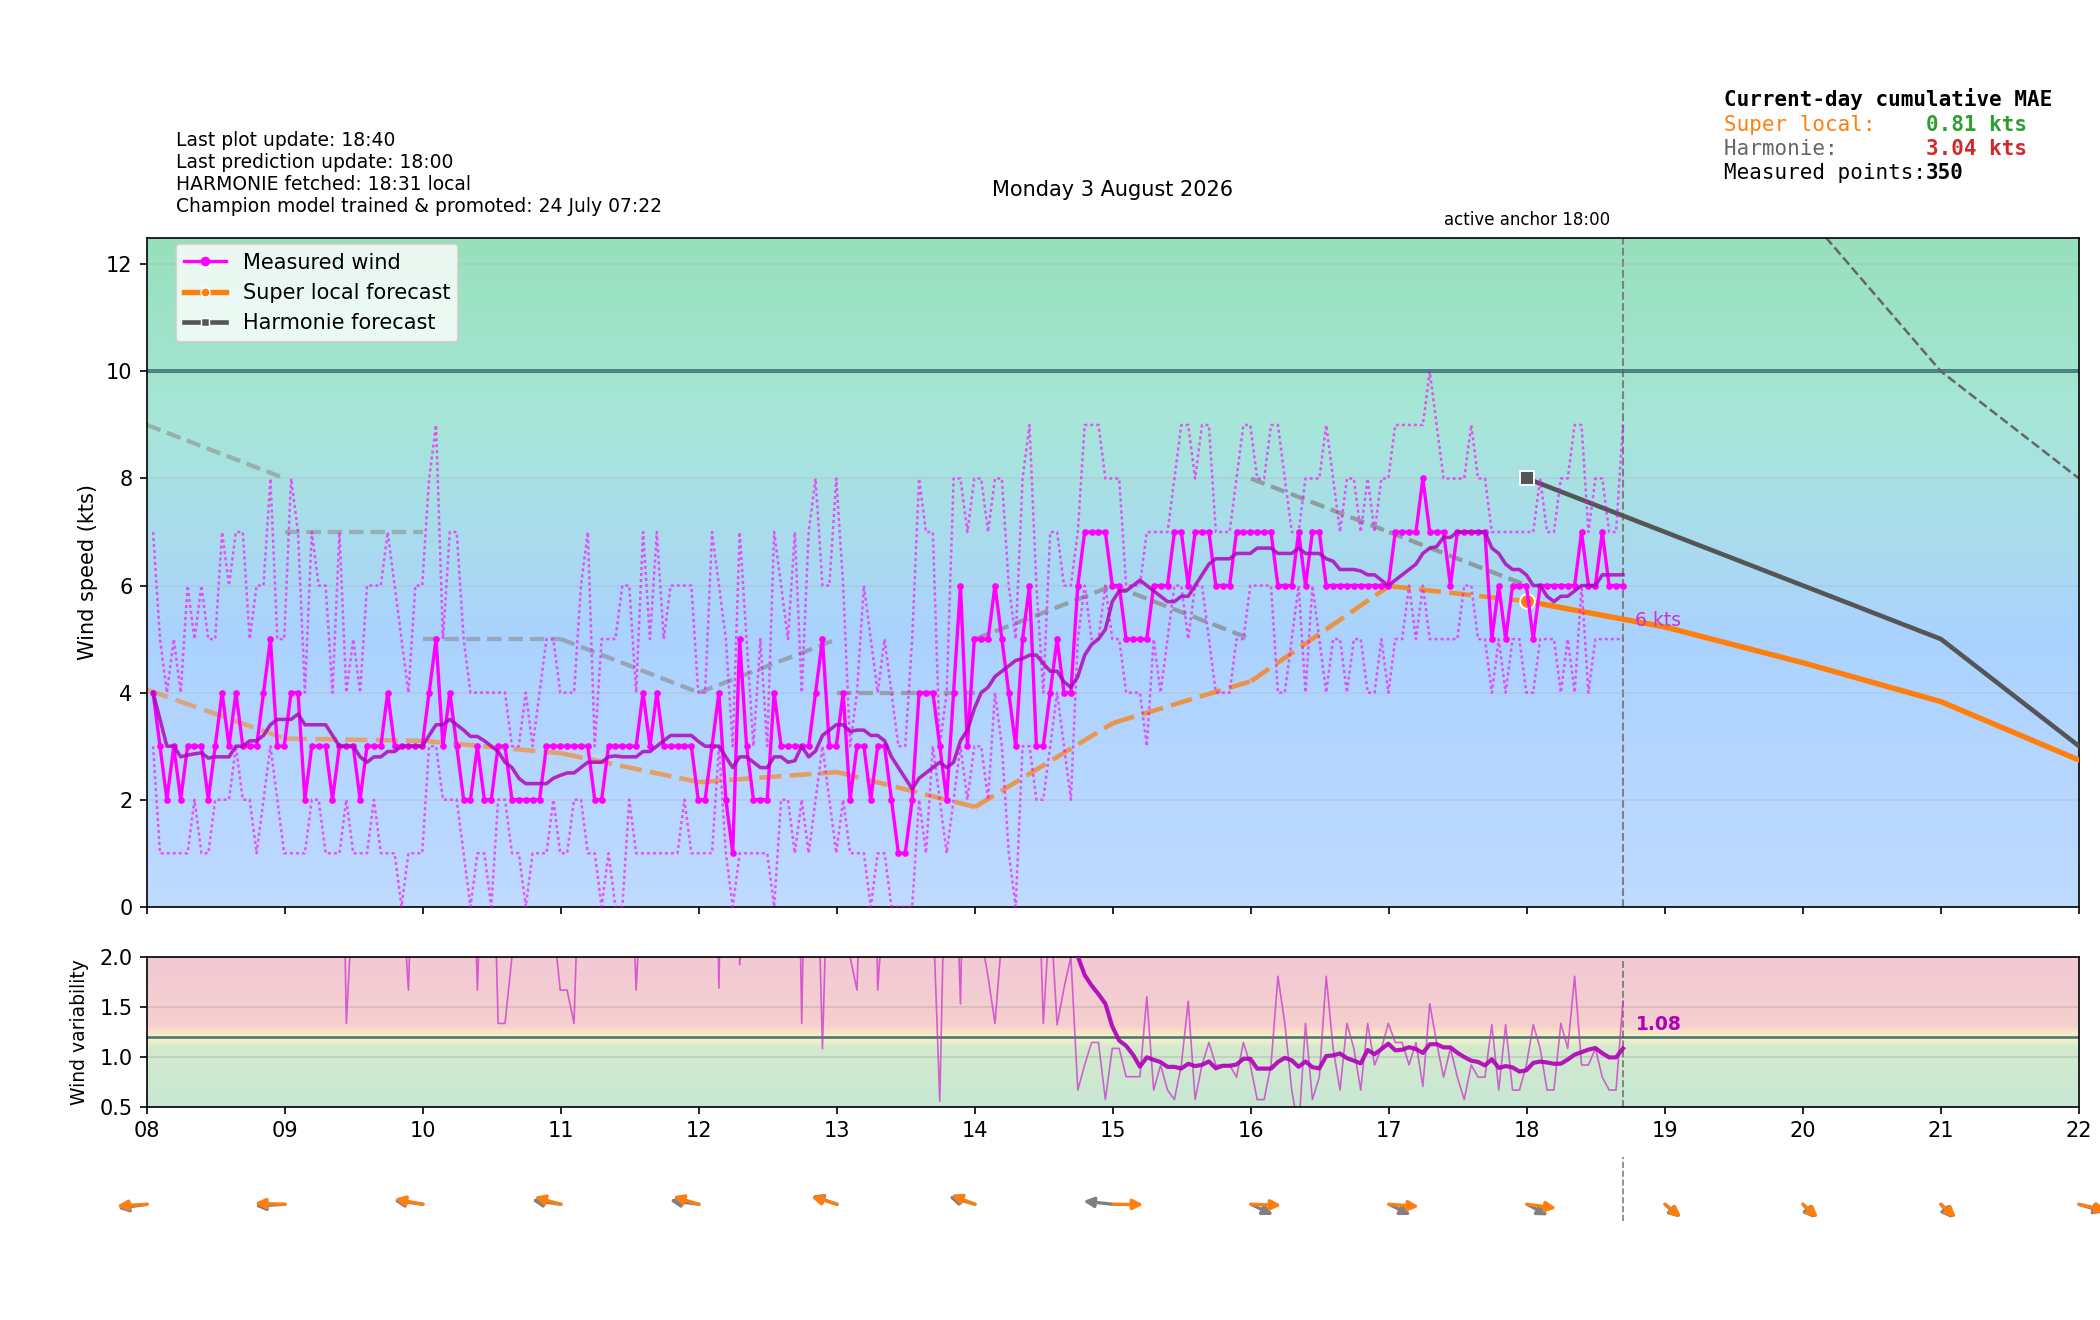

Data behind this chart, as committed beside it:
time_local, is_forecast_grid, is_actual_observation, forecast_wind_speed, forecast_wind_min, forecast_wind_max, forecast_wind_dir_deg, lstm_pred_wind_speed_full, lstm_pred_wind_dir_deg_full, lstm_pred_wind_speed, lstm_pred_wind_dir_deg, actual_wind_speed, actual_wind_min, actual_wind_max, actual_wind_dir_deg, is_future, hour_local, minute_local
2026-08-03T00:00:00+0200, True, False, 9.0, 9.0, 18.0, 54.0, , 55.54, , , , , , , False, 00, 0
2026-08-03T00:02:36+0200, False, True, , , , , , , , , 5.0, 2.0, 9.0, 41.0, False, 00, 2
2026-08-03T00:05:35+0200, False, True, , , , , , , , , 7.0, 3.0, 10.0, 43.0, False, 00, 5
2026-08-03T00:06:00+0200, True, False, 9.0, 9.0, 17.9, 54.2, , 55.18, , , , , , , False, 00, 6
2026-08-03T00:08:36+0200, False, True, , , , , , , , , 7.0, 4.0, 11.0, 43.0, False, 00, 8
2026-08-03T00:11:36+0200, False, True, , , , , , , , , 6.0, 4.0, 11.0, 52.0, False, 00, 11
2026-08-03T00:12:00+0200, True, False, 9.0, 9.0, 17.8, 54.4, , 54.83, , , , , , , False, 00, 12
2026-08-03T00:14:36+0200, False, True, , , , , , , , , 6.0, 4.0, 9.0, 38.0, False, 00, 14
2026-08-03T00:17:36+0200, False, True, , , , , , , , , 5.0, 3.0, 10.0, 34.0, False, 00, 17
2026-08-03T00:18:00+0200, True, False, 9.0, 9.0, 17.7, 54.6, , 54.48, , , , , , , False, 00, 18
2026-08-03T00:20:36+0200, False, True, , , , , , , , , 7.0, 4.0, 10.0, 46.0, False, 00, 20
2026-08-03T00:23:36+0200, False, True, , , , , , , , , 6.0, 4.0, 10.0, 44.0, False, 00, 23
2026-08-03T00:24:00+0200, True, False, 9.0, 9.0, 17.6, 54.8, , 54.12, , , , , , , False, 00, 24
2026-08-03T00:26:35+0200, False, True, , , , , , , , , 4.0, 2.0, 7.0, 46.0, False, 00, 26
2026-08-03T00:29:36+0200, False, True, , , , , , , , , 7.0, 3.0, 11.0, 45.0, False, 00, 29
2026-08-03T00:30:00+0200, True, False, 9.0, 9.0, 17.5, 55.0, , 53.77, , , , , , , False, 00, 30
2026-08-03T00:32:36+0200, False, True, , , , , , , , , 8.0, 5.0, 13.0, 54.0, False, 00, 32
2026-08-03T00:35:36+0200, False, True, , , , , , , , , 7.0, 4.0, 10.0, 45.0, False, 00, 35
2026-08-03T00:36:00+0200, True, False, 9.0, 9.0, 17.4, 55.2, , 53.42, , , , , , , False, 00, 36
2026-08-03T00:38:36+0200, False, True, , , , , , , , , 6.0, 4.0, 9.0, 48.0, False, 00, 38
2026-08-03T00:41:36+0200, False, True, , , , , , , , , 6.0, 3.0, 9.0, 49.0, False, 00, 41
2026-08-03T00:42:00+0200, True, False, 9.0, 9.0, 17.3, 55.4, , 53.06, , , , , , , False, 00, 42
2026-08-03T00:44:36+0200, False, True, , , , , , , , , 6.0, 4.0, 9.0, 52.0, False, 00, 44
2026-08-03T00:47:36+0200, False, True, , , , , , , , , 5.0, 3.0, 9.0, 48.0, False, 00, 47
2026-08-03T00:48:00+0200, True, False, 9.0, 9.0, 17.2, 55.6, , 52.71, , , , , , , False, 00, 48
2026-08-03T00:50:36+0200, False, True, , , , , , , , , 6.0, 3.0, 9.0, 44.0, False, 00, 50
2026-08-03T00:53:36+0200, False, True, , , , , , , , , 7.0, 3.0, 10.0, 49.0, False, 00, 53
2026-08-03T00:54:00+0200, True, False, 9.0, 9.0, 17.1, 55.8, , 52.36, , , , , , , False, 00, 54
2026-08-03T00:56:37+0200, False, True, , , , , , , , , 4.0, 2.0, 9.0, 45.0, False, 00, 56
2026-08-03T00:59:36+0200, False, True, , , , , , , , , 5.0, 3.0, 9.0, 40.0, False, 00, 59
2026-08-03T01:00:00+0200, True, False, 9.0, 9.0, 17.0, 56.0, 5.187, 52, , , , , , , False, 01, 0
2026-08-03T01:02:36+0200, False, True, , , , , , , , , 5.0, 3.0, 9.0, 50.0, False, 01, 2
2026-08-03T01:05:36+0200, False, True, , , , , , , , , 4.0, 2.0, 8.0, 34.0, False, 01, 5
2026-08-03T01:06:00+0200, True, False, 9.2, 9.2, 17.3, 56.7, 5.171, 51.51, , , , , , , False, 01, 6
2026-08-03T01:08:36+0200, False, True, , , , , , , , , 6.0, 2.0, 12.0, 40.0, False, 01, 8
2026-08-03T01:11:36+0200, False, True, , , , , , , , , 5.0, 4.0, 8.0, 49.0, False, 01, 11
2026-08-03T01:12:00+0200, True, False, 9.4, 9.4, 17.6, 57.4, 5.156, 51.02, , , , , , , False, 01, 12
2026-08-03T01:14:36+0200, False, True, , , , , , , , , 6.0, 3.0, 9.0, 44.0, False, 01, 14
2026-08-03T01:17:36+0200, False, True, , , , , , , , , 4.0, 2.0, 7.0, 57.0, False, 01, 17
2026-08-03T01:18:00+0200, True, False, 9.6, 9.6, 17.9, 58.1, 5.14, 50.53, , , , , , , False, 01, 18
2026-08-03T01:20:36+0200, False, True, , , , , , , , , 5.0, 3.0, 9.0, 43.0, False, 01, 20
2026-08-03T01:23:36+0200, False, True, , , , , , , , , 5.0, 2.0, 10.0, 52.0, False, 01, 23
2026-08-03T01:24:00+0200, True, False, 9.8, 9.8, 18.2, 58.8, 5.125, 50.04, , , , , , , False, 01, 24
2026-08-03T01:26:36+0200, False, True, , , , , , , , , 6.0, 2.0, 9.0, 42.0, False, 01, 26
2026-08-03T01:29:36+0200, False, True, , , , , , , , , 6.0, 3.0, 11.0, 59.0, False, 01, 29
2026-08-03T01:30:00+0200, True, False, 10.0, 10.0, 18.5, 59.5, 5.109, 49.54, , , , , , , False, 01, 30
2026-08-03T01:32:37+0200, False, True, , , , , , , , , 5.0, 3.0, 11.0, 39.0, False, 01, 32
2026-08-03T01:35:36+0200, False, True, , , , , , , , , 5.0, 2.0, 10.0, 42.0, False, 01, 35
2026-08-03T01:36:00+0200, True, False, 10.2, 10.2, 18.8, 60.2, 5.094, 49.05, , , , , , , False, 01, 36
2026-08-03T01:38:36+0200, False, True, , , , , , , , , 6.0, 4.0, 10.0, 46.0, False, 01, 38
2026-08-03T01:41:37+0200, False, True, , , , , , , , , 4.0, 2.0, 8.0, 40.0, False, 01, 41
2026-08-03T01:42:00+0200, True, False, 10.4, 10.4, 19.1, 60.9, 5.079, 48.56, , , , , , , False, 01, 42
2026-08-03T01:44:36+0200, False, True, , , , , , , , , 6.0, 3.0, 10.0, 38.0, False, 01, 44
2026-08-03T01:47:36+0200, False, True, , , , , , , , , 4.0, 3.0, 8.0, 40.0, False, 01, 47
2026-08-03T01:48:00+0200, True, False, 10.6, 10.6, 19.4, 61.6, 5.063, 48.07, , , , , , , False, 01, 48
2026-08-03T01:50:36+0200, False, True, , , , , , , , , 4.0, 2.0, 7.0, 34.0, False, 01, 50
2026-08-03T01:53:36+0200, False, True, , , , , , , , , 4.0, 2.0, 7.0, 33.0, False, 01, 53
2026-08-03T01:54:00+0200, True, False, 10.8, 10.8, 19.7, 62.3, 5.048, 47.57, , , , , , , False, 01, 54
2026-08-03T01:56:37+0200, False, True, , , , , , , , , 4.0, 3.0, 7.0, 33.0, False, 01, 56
2026-08-03T01:59:37+0200, False, True, , , , , , , , , 5.0, 3.0, 8.0, 38.0, False, 01, 59
... 552 more rows
